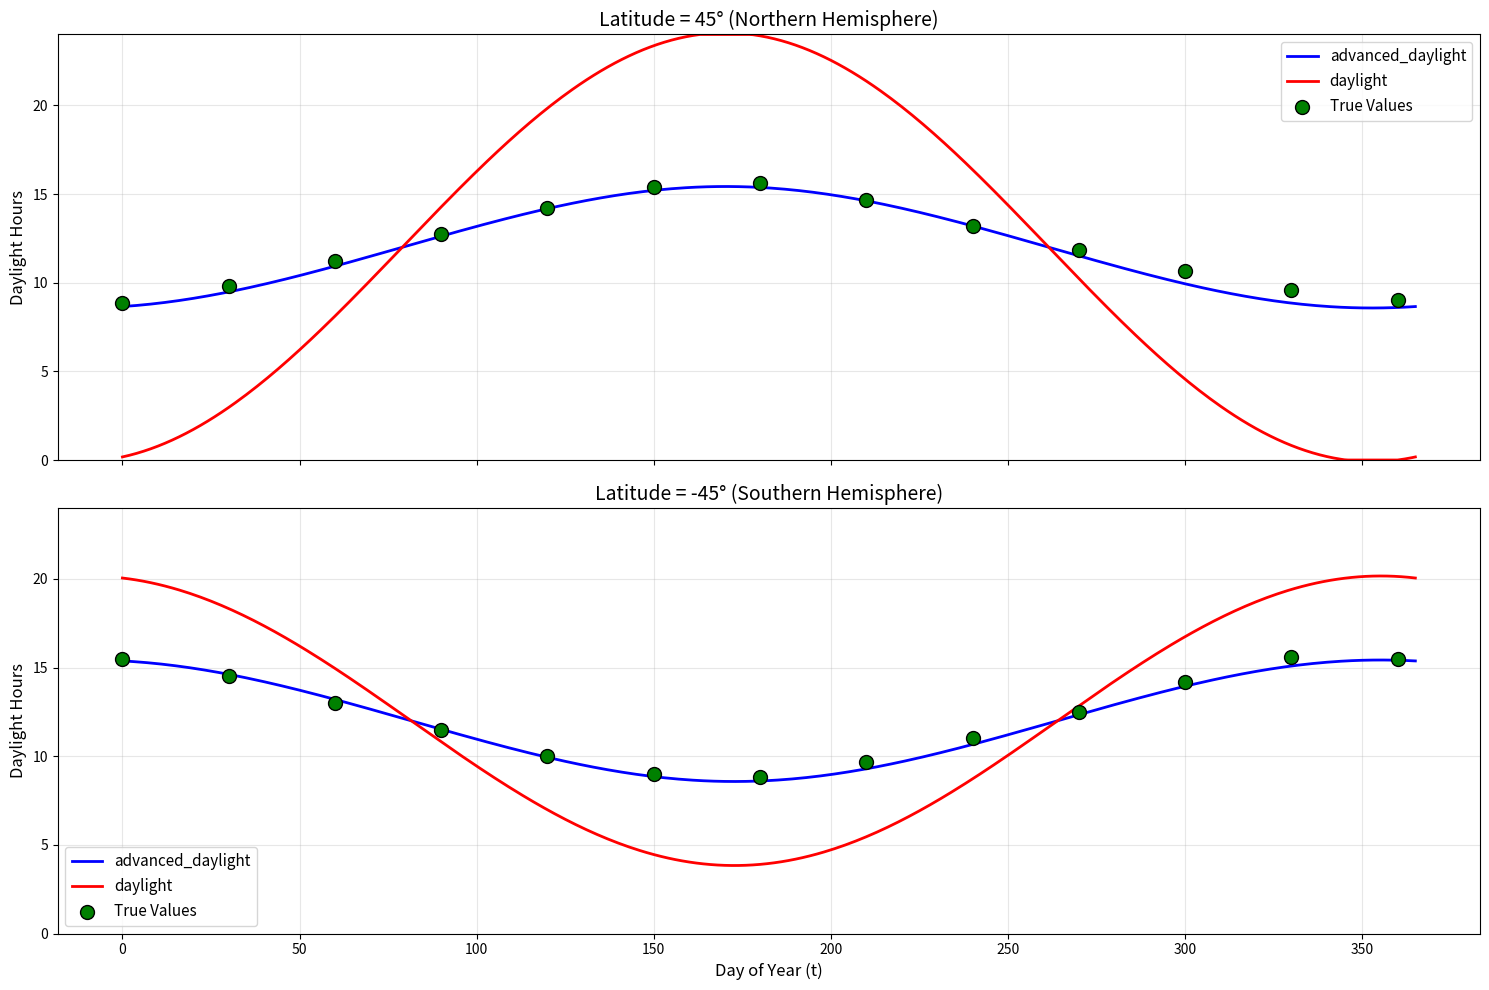

Write the Python code that produced this figure.
import numpy as np
import math
import matplotlib.pyplot as plt

def advanced_daylight(t, lat, axial_tilt_deg=23.44):
    phi_T = np.radians(axial_tilt_deg)
    
    if lat >= 0:
        phase = 79
        theta_L = np.radians(lat)
        inner_term = np.tan(theta_L) * np.tan(phi_T) * np.sin((2 * np.pi / 365) * (phase - t))
    else:
        phase = 264
        theta_L = np.radians(abs(lat))
        inner_term = np.tan(theta_L) * np.tan(phi_T) * np.sin((2 * np.pi / 365) * (t - phase))
    
    if inner_term > 1:
        inner_term = 1.0
    elif inner_term < -1:
        inner_term = -1.0
    
    if lat >= 0:
        daylight_hours = 12 + (24 / np.pi) * np.arcsin(-inner_term)
    else:
        daylight_hours = 12 + (24 / np.pi) * np.arcsin(inner_term)
    
    return max(0, min(24, daylight_hours))

def daylight(t, lat):
    K = 0.051*lat + 9.8 if lat >= 0 else \
        0.225*abs(lat) - 1.96
    phase = 79 if lat >= 0 else 264
    return max(0, min(24, 12 + K * math.sin(2 * math.pi / 365 * (t - phase))))
true_values_45 = {
    0: 8.8666,
    30: 9.83,
    60: 11.2,
    90: 12.7666,
    120: 14.2,
    150: 15.4,
    180: 15.6,
    210: 14.66,
    240: 13.2,
    270: 11.83,
    300: 10.66,
    330: 9.6,
    360: 9
}

true_values_n45 = {
    0: 15.5,
    30: 14.5,
    60: 13,
    90: 11.47,
    120: 10,
    150: 9,
    180: 8.82,
    210: 9.66,
    240: 11,
    270: 12.5,
    300: 14.2,
    330: 15.6,
    360: 15.5
}

t_full = np.linspace(0, 365, 366)

adv_45 = [advanced_daylight(t, 45) for t in t_full]
simple_45 = [daylight(t, 45) for t in t_full]

adv_n45 = [advanced_daylight(t, -45) for t in t_full]
simple_n45 = [daylight(t, -45) for t in t_full]

fig, (ax1, ax2) = plt.subplots(2, 1, figsize=(15, 10), sharex=True)

ax1.plot(t_full, adv_45, 'b-', label='advanced_daylight', linewidth=2)
ax1.plot(t_full, simple_45, 'r-', label='daylight', linewidth=2)

t_points_45 = list(true_values_45.keys())
true_points_45 = list(true_values_45.values())
ax1.scatter(t_points_45, true_points_45, color='green', s=100, zorder=5, label='True Values', edgecolors='black')

ax1.set_ylabel('Daylight Hours', fontsize=12)
ax1.set_title('Latitude = 45° (Northern Hemisphere)', fontsize=14)
ax1.legend(fontsize=11)
ax1.grid(True, alpha=0.3)
ax1.set_ylim(0, 24)

ax2.plot(t_full, adv_n45, 'b-', label='advanced_daylight', linewidth=2)
ax2.plot(t_full, simple_n45, 'r-', label='daylight', linewidth=2)

t_points_n45 = list(true_values_n45.keys())
true_points_n45 = list(true_values_n45.values())
ax2.scatter(t_points_n45, true_points_n45, color='green', s=100, zorder=5, label='True Values', edgecolors='black')

ax2.set_xlabel('Day of Year (t)', fontsize=12)
ax2.set_ylabel('Daylight Hours', fontsize=12)
ax2.set_title('Latitude = -45° (Southern Hemisphere)', fontsize=14)
ax2.legend(fontsize=11)
ax2.grid(True, alpha=0.3)
ax2.set_ylim(0, 24)

plt.tight_layout()
plt.show()